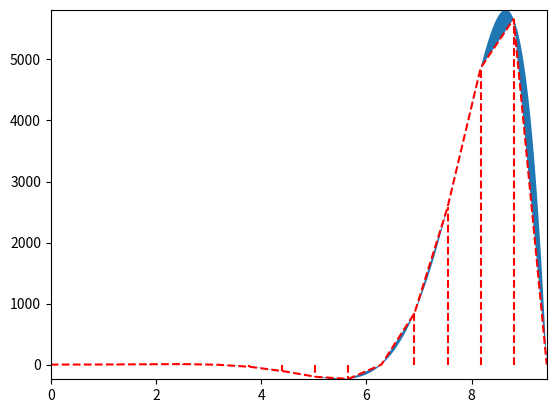

Write the Python code that produced this figure.
# -*- coding: utf-8 -*-
"""
Created on Tue Aug 17 01:02:42 2021

[redacted]
"""

def f(x):
    
    outputArg1=x*(12-x) + np.sin(np.pi*x)
    
    return outputArg1

def piecewise_lin(x,data):
    
    outputArg1=np.zeros_like(x)
    outputArg1[x==data[-1][1]]=data[-1][0]
    for i in range(len(data)-1):
        outputArg1[x==data[i][1]]=data[i][0]
        tempvec = ((data[i+1][0]-data[i][0]) / (data[i+1][1]-data[i][1])) * (x[np.logical_and(x>data[i][1],x<data[i+1][1])]-data[i][1]) +data[i][0]
        outputArg1[np.logical_and(x>data[i][1],x<data[i+1][1])] = tempvec
    
    return outputArg1

import numpy as np
import matplotlib.pyplot as plt

def viz_trapezoid(f,a,b,n):

    x1=np.linspace(a,b,1000)
    x2=np.linspace(a,b,n+1)
    
    data=[ ( f(x2[k]), x2[k]) for k in range(len(x2)) ]
    
    y1=f(x1)
    y2=piecewise_lin(x1,data)
    y3=np.zeros((2,len(x2)-2))
    y3[1,:]=piecewise_lin(x2,data)[1:-1]
    
    plt.fill_between(x1,y1,y2)
    plt.axis([a,b,np.min(f(x1)),np.max(f(x1))])
    plt.plot(x1,y2,'r--')
    plt.plot(np.resize(x2[1:-1],(2,len(x2)-2)),y3,'r--')
    
    plt.show()
    
viz_trapezoid(lambda x: np.exp(x)*np.arctan(x)*np.sin(x),0,3*np.pi,15) 